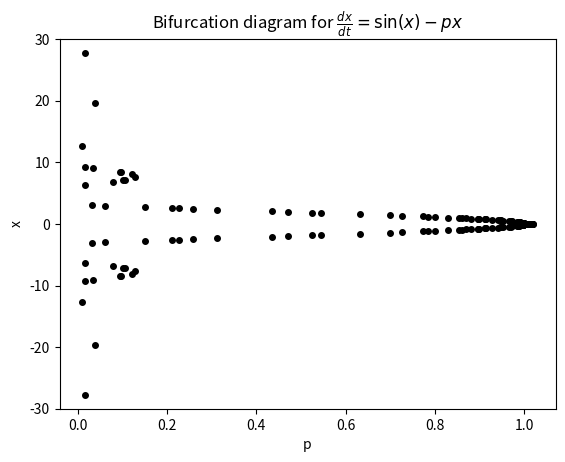

Reproduce this figure in Python.
import numpy as np
import matplotlib.pyplot as plt

def f(p):
    return lambda x: np.sin(x) - p*x

def derivative(x,p):
    return np.cos(x) - p

range_of_intersect = np.linspace(-30,30,12000)
threshold = 5e-05
ps = np.linspace(0, 1.2, 1000)

plt.figure()
## Points which will be plotted
xf = np.array([])
pf = np.array([])

for p in ps:
    ## We seek points x \in range_of_intersect which make (dx/dt=)f==0
    diffs = np.array(list(map(f(p), range_of_intersect)))
    indices_zeros_p = np.where(np.isclose(0.0,diffs,atol=threshold))
    indices_zeros_p = np.array(indices_zeros_p).ravel()
    if len(indices_zeros_p)==0:
        continue
    points_x_p = [range_of_intersect[i] for i in indices_zeros_p]
    if 0 in points_x_p:
        print(f"0 está no intervalo para {p}")
    points_p = [p for _ in points_x_p]
    
    xf = np.r_[xf,points_x_p]
    pf = np.r_[pf,points_p]


plt.plot(pf,xf,'.k',markersize=8)
plt.xlabel('p')
plt.ylabel('x')
plt.ylim(-30,30)
plt.title(r"Bifurcation diagram for $\frac{dx}{dt} = \sin(x) - px$")
#plt.savefig("bifurc1.png")
